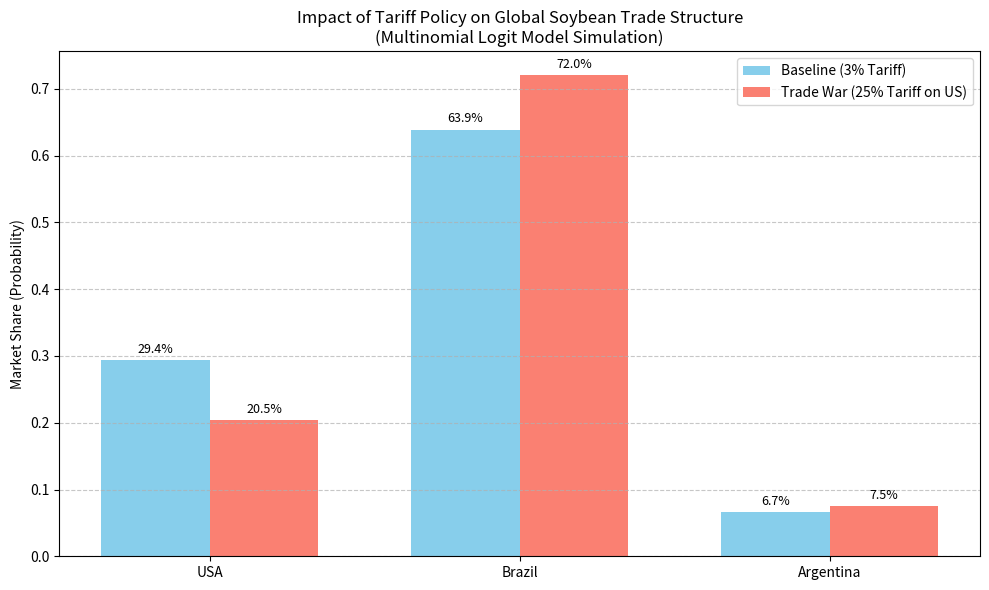

This chart was generated by the following Python code:
import numpy as np
import matplotlib.pyplot as plt
import pandas as pd

'''Question 1 Simulation'''

# 1. Model Parameters
# Price elasticity is typically negative and large for commodities
# Capacity elasticity is positive, reflecting supply reliability
BETA_PRICE = -2.5  # Price Sensitivity
BETA_CAP = 1.2  # Capacity/Reliability Weight

# Base Preference (Alpha): Brazil slightly favored, Argentina lower due to volatility
ALPHAS = {'USA': 0.0, 'Brazil': 0.5, 'Argentina': -0.5}

# Baseline Data Snapshot (Simulated Monthly Data)
# FOB Price ($/MT) and Capacity Index (normalized)
BASE_PRICES = {'USA': 450, 'Brazil': 440, 'Argentina': 430}
CAPACITIES = {'USA': 100, 'Brazil': 120, 'Argentina': 40}


def calculate_utility(country, tariff_rate):
    """
    Calculates the utility for a specific supplier country.
    Formula: U = Alpha + Beta1 * ln(Price * (1 + Tariff)) + Beta2 * ln(Capacity)
    """
    p_final = BASE_PRICES[country] * (1 + tariff_rate)
    cap = CAPACITIES[country]

    # The Multinomial Logit Core Equation
    utility = ALPHAS[country] + \
              BETA_PRICE * np.log(p_final) + \
              BETA_CAP * np.log(cap)
    return utility, p_final


def run_simulation(scenario_name, tariff_dict):
    """
    Runs a full market share simulation in the given tariff scenario.
    """
    print(f"\n--- Simulation Scenario: {scenario_name} ---")
    results = {'Country': [], 'Final_Price': [], 'Utility': [], 'Exp_U': [], 'Share': []}

    # 1.Calculate Utility and Exponentiated Utility (exp(U))
    sum_exp_utility = 0
    temp_data = []

    for country in ALPHAS.keys():
        tariff = tariff_dict.get(country, 0.0)
        u, p_final = calculate_utility(country, tariff)
        exp_u = np.exp(u)
        sum_exp_utility += exp_u

        temp_data.append((country, p_final, u, exp_u))

    # 2.Calculate Probability / Market Share
    # S_i = exp(U_i) / sum(exp(U_j))
    for country, p_final, u, exp_u in temp_data:
        share = exp_u / sum_exp_utility
        results['Country'].append(country)
        results['Final_Price'].append(p_final)
        results['Utility'].append(u)
        results['Exp_U'].append(exp_u)
        results['Share'].append(share)

        print(f"  [{country}] Tariff:{tariff_dict.get(country, 0):.0%} | "
              f"Landed Cost:${p_final:.1f} | Utility:{u:.2f} -> Share: {share:.1%}")

    return pd.DataFrame(results).set_index('Country')


# 2. Execution

# Scenario A
tariffs_baseline = {'USA': 0.03, 'Brazil': 0.03, 'Argentina': 0.03}
df_base = run_simulation("Baseline (Status Quo)", tariffs_baseline)

# Scenario B
tariffs_war = {'USA': 0.25, 'Brazil': 0.03, 'Argentina': 0.03}
df_war = run_simulation("Trade War (USA Tariff -> 25%)", tariffs_war)

# 3.Visualization
plt.rcParams['axes.unicode_minus'] = False

fig, ax = plt.subplots(figsize=(10, 6))
x = np.arange(len(df_base))
width = 0.35

rects1 = ax.bar(x - width / 2, df_base['Share'], width, label='Baseline (3% Tariff)', color='skyblue')
rects2 = ax.bar(x + width / 2, df_war['Share'], width, label='Trade War (25% Tariff on US)', color='salmon')

ax.set_ylabel('Market Share (Probability)')
ax.set_title('Impact of Tariff Policy on Global Soybean Trade Structure\n(Multinomial Logit Model Simulation)')
ax.set_xticks(x)
ax.set_xticklabels(df_base.index)
ax.legend()
ax.grid(axis='y', linestyle='--', alpha=0.7)


# Display percentages
def autolabel(rects):
    for rect in rects:
        height = rect.get_height()
        ax.annotate(f'{height:.1%}',
                    xy=(rect.get_x() + rect.get_width() / 2, height),
                    xytext=(0, 3), textcoords="offset points",
                    ha='center', va='bottom', fontsize=9)

autolabel(rects1)
autolabel(rects2)
plt.tight_layout()
plt.show()

# Calculate US Share Drop
us_share_base = df_base.loc['USA', 'Share']
us_share_war = df_war.loc['USA', 'Share']
us_change = (us_share_war - us_share_base) / us_share_base

print(f"\n[Conclusion] USA Market Share Change: {us_change:.1%}")

print("Model simulation complete.")
